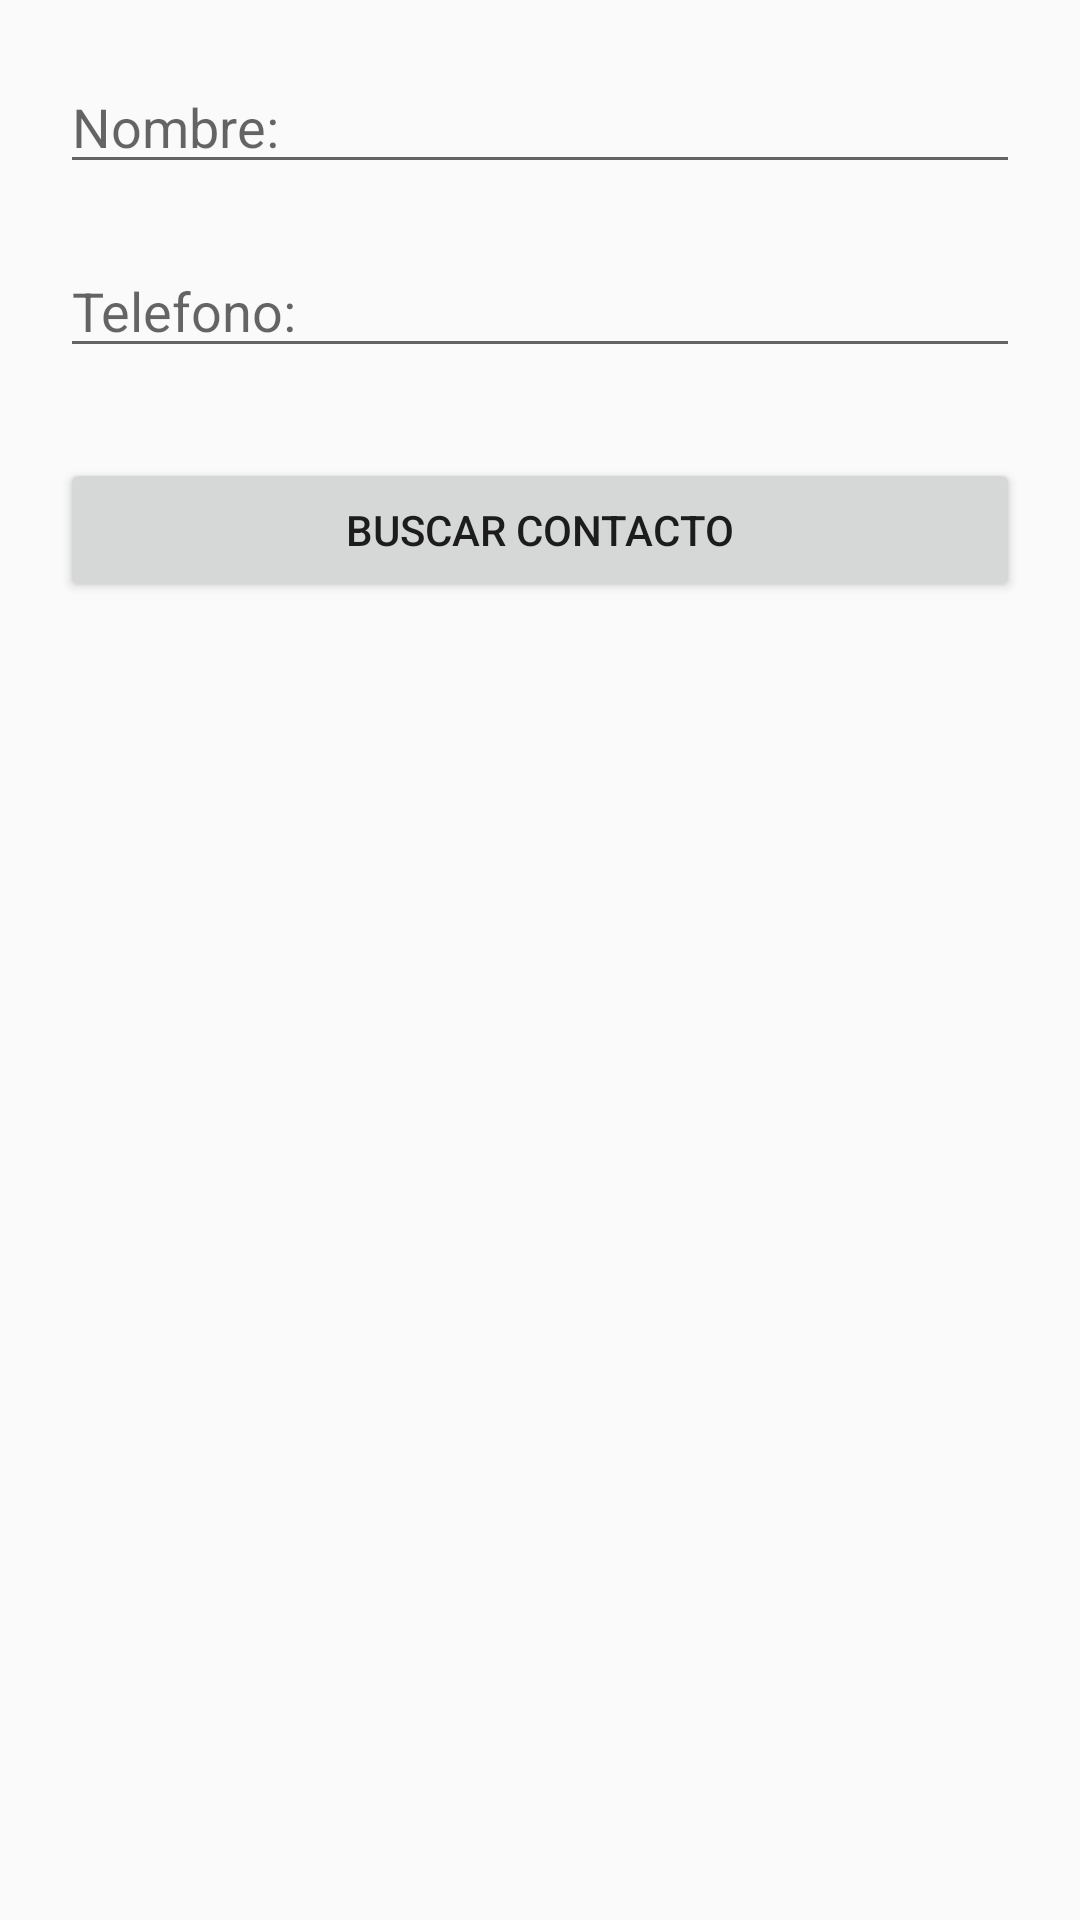

The Android layout XML behind this screen, and the referenced resources:
<!-- AndroidManifest.xml: application theme AppTheme -->
<!-- res/layout/content_main.xml -->
<?xml version="1.0" encoding="utf-8"?>
<androidx.constraintlayout.widget.ConstraintLayout xmlns:android="http://schemas.android.com/apk/res/android"
    xmlns:app="http://schemas.android.com/apk/res-auto"
    xmlns:tools="http://schemas.android.com/tools"
    android:layout_width="match_parent"
    android:layout_height="match_parent"
    app:layout_behavior="@string/appbar_scrolling_view_behavior"
    tools:context=".MainActivity"
    tools:showIn="@layout/activity_main">

    <Button
        android:id="@+id/btBuscar"
        android:layout_width="0dp"
        android:layout_height="wrap_content"
        android:layout_marginStart="20dp"
        android:layout_marginTop="30dp"
        android:layout_marginEnd="20dp"
        android:text="@string/buscar"
        app:layout_constraintEnd_toEndOf="parent"
        app:layout_constraintHorizontal_bias="0.5"
        app:layout_constraintStart_toStartOf="parent"
        app:layout_constraintTop_toBottomOf="@+id/etTelefono" />

    <EditText
        android:id="@+id/etNombre"
        android:layout_width="0dp"
        android:layout_height="wrap_content"
        android:layout_marginStart="20dp"
        android:layout_marginTop="20dp"
        android:layout_marginEnd="20dp"
        android:ems="10"
        android:hint="@string/nombre"
        android:inputType="textPersonName"
        app:layout_constraintBottom_toTopOf="@+id/etTelefono"
        app:layout_constraintEnd_toEndOf="parent"
        app:layout_constraintHorizontal_bias="0.5"
        app:layout_constraintStart_toStartOf="parent"
        app:layout_constraintTop_toTopOf="parent" />

    <EditText
        android:id="@+id/etTelefono"
        android:layout_width="0dp"
        android:layout_height="wrap_content"
        android:layout_marginStart="20dp"
        android:layout_marginTop="20dp"
        android:layout_marginEnd="20dp"
        android:ems="10"
        android:hint="@string/telefono"
        android:inputType="phone"
        app:layout_constraintBottom_toTopOf="@+id/btBuscar"
        app:layout_constraintEnd_toEndOf="parent"
        app:layout_constraintHorizontal_bias="0.5"
        app:layout_constraintStart_toStartOf="parent"
        app:layout_constraintTop_toBottomOf="@+id/etNombre" />
</androidx.constraintlayout.widget.ConstraintLayout>
<!-- resources referenced by this layout -->
<resources>
  <string name="buscar">Buscar Contacto</string>
  <string name="nombre">Nombre:</string>
  <string name="telefono">Telefono:</string>
  <style name="AppTheme" parent="Theme.AppCompat.Light.DarkActionBar">
          
          <item name="colorPrimary">@color/colorPrimary</item>
          <item name="colorPrimaryDark">@color/colorPrimaryDark</item>
          <item name="colorAccent">@color/colorAccent</item>
      </style>
  <!-- not gathered from this repository: default colours our renderer supplied (Android Studio template values) -->
  <color name="colorPrimary">#FF6200EE</color>
  <color name="colorPrimaryDark">#FF3700B3</color>
  <color name="colorAccent">#FF03DAC5</color>
</resources>
